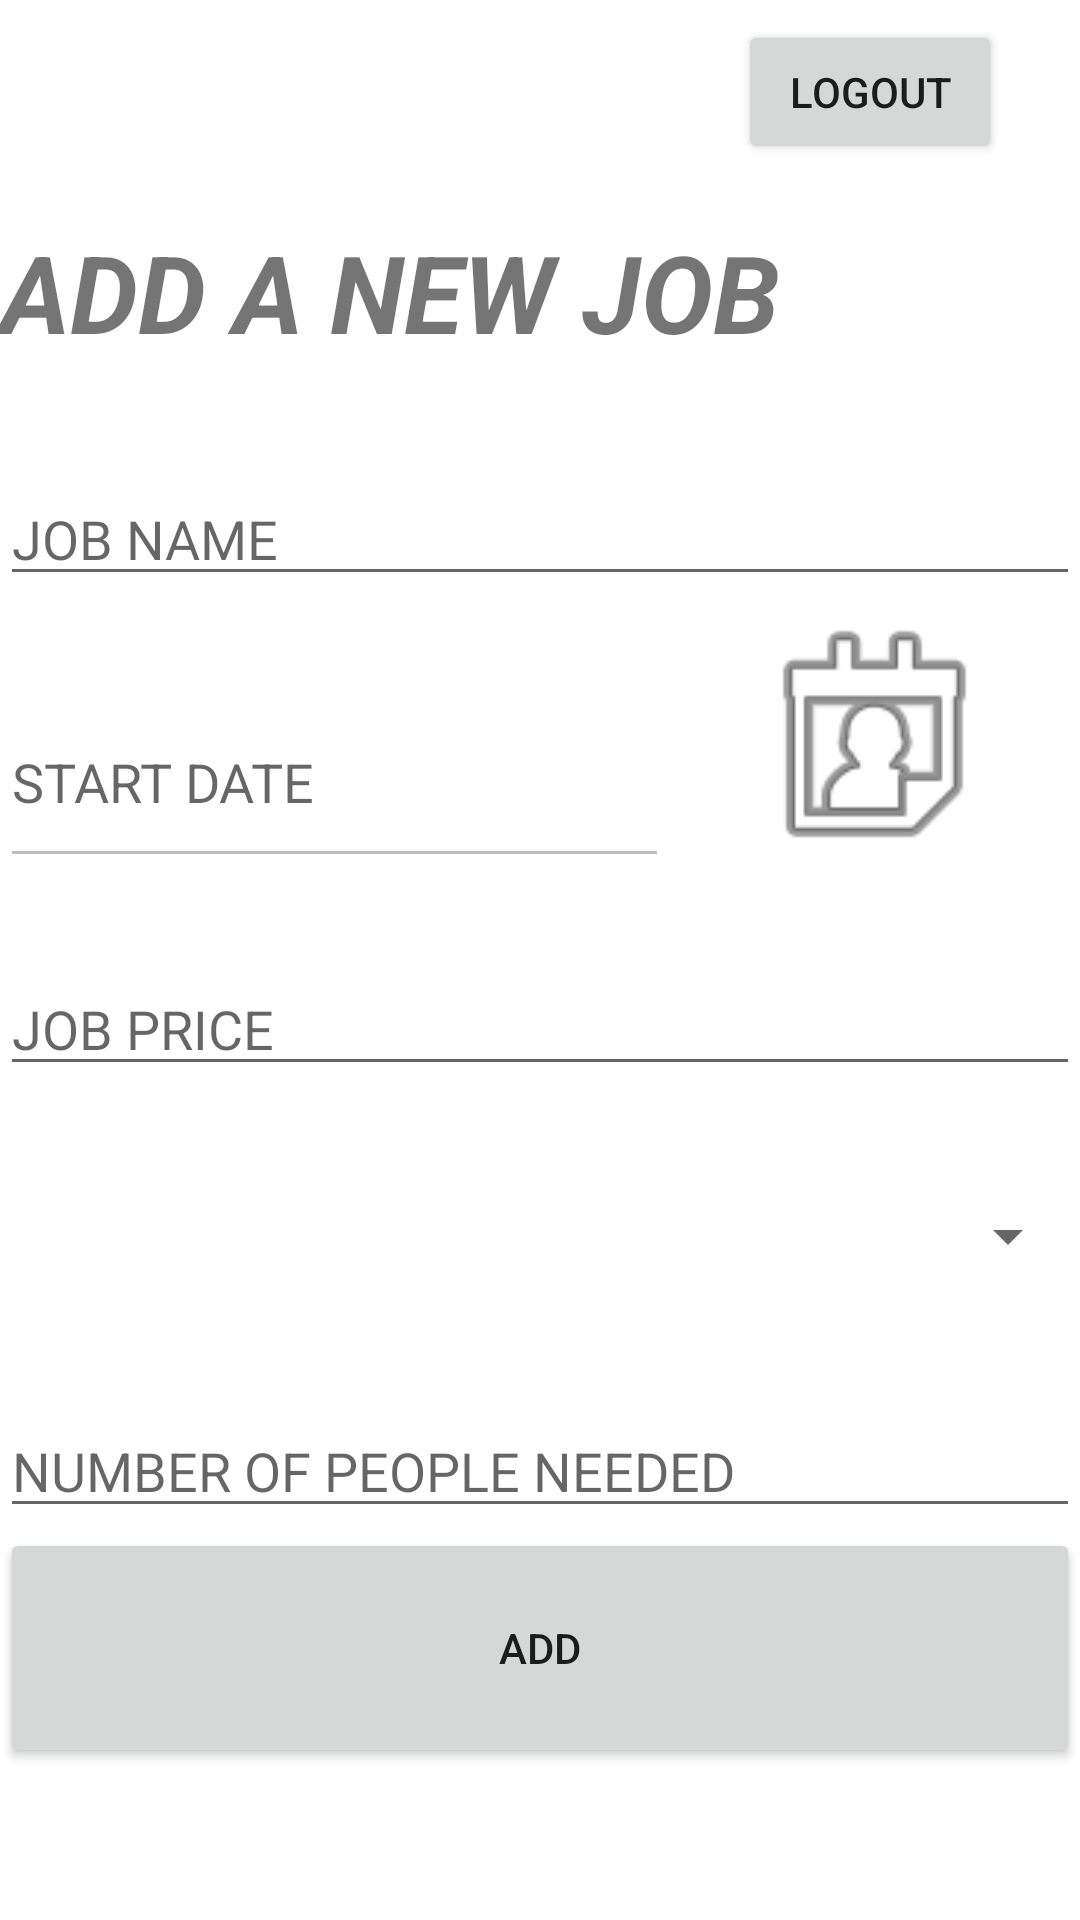

Produce the Android XML layout that renders to this screen, including the resource entries it uses.
<!-- AndroidManifest.xml: application theme Theme.VICEWork -->
<!-- res/layout/activity_top_add_job.xml -->
<?xml version="1.0" encoding="utf-8"?>
<androidx.constraintlayout.widget.ConstraintLayout xmlns:android="http://schemas.android.com/apk/res/android"
    xmlns:app="http://schemas.android.com/apk/res-auto"
    xmlns:tools="http://schemas.android.com/tools"
    android:layout_width="match_parent"
    android:layout_height="match_parent"
    tools:context=".TopAddJob">

    <ScrollView
        android:layout_width="match_parent"
        android:layout_height="match_parent"
        app:layout_constraintBottom_toBottomOf="parent"
        app:layout_constraintEnd_toEndOf="parent"
        app:layout_constraintStart_toStartOf="parent"
        app:layout_constraintTop_toTopOf="parent">

        <LinearLayout
            android:layout_width="match_parent"
            android:layout_height="wrap_content"
            android:orientation="vertical">

            <LinearLayout
                android:layout_width="match_parent"
                android:layout_height="73dp"
                android:orientation="horizontal">

                <TextView
                    android:id="@+id/textViewtopAddJob"
                    android:layout_width="230dp"
                    android:layout_height="56dp"
                    android:layout_marginTop="4dp"
                    android:textSize="30sp" />

                <Button
                    android:id="@+id/buttonlogoutAddJob"
                    android:layout_width="wrap_content"
                    android:layout_height="wrap_content"
                    android:layout_marginStart="16dp"
                    android:layout_marginLeft="16dp"
                    android:layout_marginTop="4dp"
                    android:text="LOGOUT" />
            </LinearLayout>

            <TextView
                android:id="@+id/textView"
                android:layout_width="match_parent"
                android:layout_height="wrap_content"
                android:text="@string/add_a_new_job"
                android:textSize="36sp"
                android:textStyle="bold|italic" />

            <EditText
                android:id="@+id/editTextTopJobName"
                android:layout_width="match_parent"
                android:layout_height="wrap_content"
                android:layout_marginTop="36dp"
                android:autofillHints=""
                android:ems="10"
                android:hint="@string/job_name"
                android:inputType="textPersonName" />

            <LinearLayout
                android:layout_width="match_parent"
                android:layout_height="94dp"
                android:orientation="horizontal">

                <EditText
                    android:id="@+id/editTextTopStartDate"
                    android:layout_width="223dp"
                    android:layout_height="match_parent"
                    android:layout_marginTop="27dp"
                    android:autofillHints=""
                    android:ems="10"
                    android:enabled="false"
                    android:hint="@string/start_date"
                    android:inputType="datetime" />

                <ImageView
                    android:id="@+id/imageViewTopdatepicker"
                    android:layout_width="0dp"
                    android:layout_height="match_parent"
                    android:layout_weight="1"
                    app:srcCompat="@android:drawable/ic_menu_my_calendar" />
            </LinearLayout>

            <EditText
                android:id="@+id/editTextTopNumberJobPrice"
                android:layout_width="match_parent"
                android:layout_height="wrap_content"
                android:layout_marginTop="28dp"
                android:autofillHints=""
                android:ems="10"
                android:hint="@string/job_price"
                android:inputType="number" />

            <Spinner
                android:id="@+id/TopamountPer"
                android:layout_width="match_parent"
                android:layout_height="44dp"
                android:layout_marginTop="28dp" />

            <EditText
                android:id="@+id/editTextTopNumberPeopleNeeded"
                android:layout_width="match_parent"
                android:layout_height="wrap_content"
                android:layout_marginTop="34dp"
                android:autofillHints=""
                android:ems="10"
                android:hint="@string/number_of_people_needed"
                android:inputType="number" />

            <Button
                android:id="@+id/btnTopAdd"
                android:layout_width="match_parent"
                android:layout_height="80dp"
                android:text="@string/add" />


        </LinearLayout>
    </ScrollView>
</androidx.constraintlayout.widget.ConstraintLayout>
<!-- resources referenced by this layout -->
<resources>
  <string name="add">ADD</string>
  <string name="add_a_new_job">ADD A NEW JOB</string>
  <string name="job_name">JOB NAME</string>
  <string name="job_price">JOB PRICE</string>
  <string name="number_of_people_needed">NUMBER OF PEOPLE NEEDED</string>
  <string name="start_date">START DATE</string>
  <style name="Theme.VICEWork" parent="Theme.MaterialComponents.DayNight.DarkActionBar">
          
          <item name="colorPrimary">@color/purple_500</item>
          <item name="colorPrimaryVariant">@color/purple_700</item>
          <item name="colorOnPrimary">@color/white</item>
          
          <item name="colorSecondary">@color/teal_200</item>
          <item name="colorSecondaryVariant">@color/teal_700</item>
          <item name="colorOnSecondary">@color/black</item>
          
          <item name="android:statusBarColor" tools:targetApi="l">?attr/colorPrimaryVariant</item>
          
      </style>
  <color name="purple_500">#03AFFB</color>
  <color name="purple_700">#FF3700B3</color>
  <color name="white">#FFFFFFFF</color>
  <color name="teal_200">#FF03DAC5</color>
  <color name="teal_700">#FF018786</color>
  <color name="black">#FF000000</color>
</resources>
